Run: headless pygame with SDL's dummy video driver; simulated clock (each Clock.tick advances the game by its frame time, no real sleeping); random seed 0; keys injected as events and as key.get_pressed() state; no mouse input.
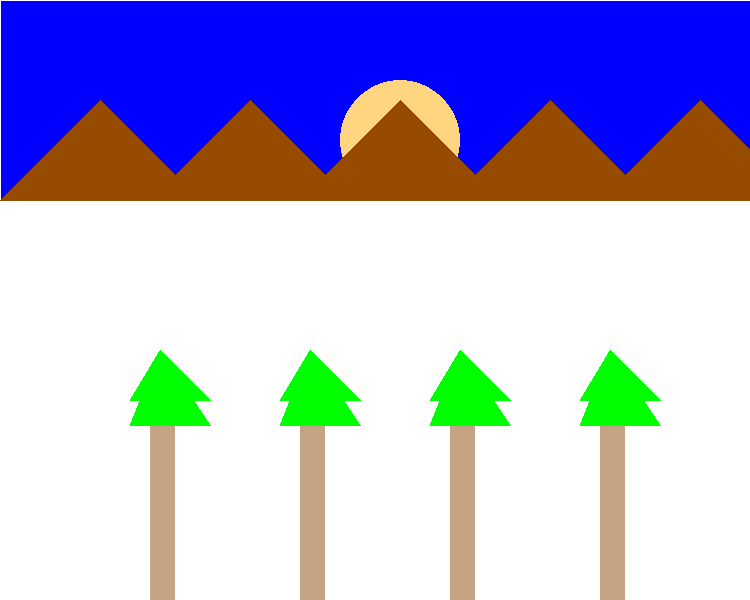
Frame 1 of 4 · flips 1–60 · no input
Frame 2 of 4 · flips 61–180 · tapped SPACE, RETURN · held RIGHT (→), D · screen unchanged from frame 1, image omitted
Frame 3 of 4 · flips 181–300 · held DOWN (↓), S · screen unchanged from frame 2, image omitted
Frame 4 of 4 · flips 301–420 · held LEFT (←), A, UP (↑), W · screen unchanged from frame 3, image omitted

The pygame program that drew these frames:

import pygame

pygame.init()

dis_width = 750
dis_height = 600
color = (255, 255, 255)
canvas = pygame.display.set_mode((dis_width, dis_height))

pygame.display.set_caption('Snake Game by AKC')
    
xpos = 100


running = True
while running:
    canvas.fill(color)

    pygame.draw.rect(canvas, (0, 0, 255),[1,1,1000,200],0)

    pygame.draw.circle(canvas,(255, 213, 128),[400,140],60,0)

    treex1 = 130
    treex2 = 160
    treex3 = 210
    stem = 150

    for i in range(0,4):
        pygame.draw.rect(canvas, (196, 164, 132),[stem,400,25,400],0)
        pygame.draw.polygon(canvas, (0,255,0), [[treex1,400],[treex2,350],[treex3,400]],0)
        pygame.draw.polygon(canvas, (0,255,0), [[treex1,425],[treex2,350],[treex3,425]],0)
        stem = stem + 150
        treex1 = treex1 + 150
        treex2 = treex2 + 150
        treex3 = treex3 + 150

    x1 = 600
    x2 = 700
    x3 = 800
    
    for i in range(0,5):
        pygame.draw.polygon(canvas, (150,75,0), [[x1,200],[x2,100],[x3,200]],0)
        x1 = x1 - 150
        x2 = x2 - 150
        x3 = x3 - 150

    
    for event in pygame.event.get():
        if event.type == pygame.QUIT:
            running = False

    pygame.display.update()
